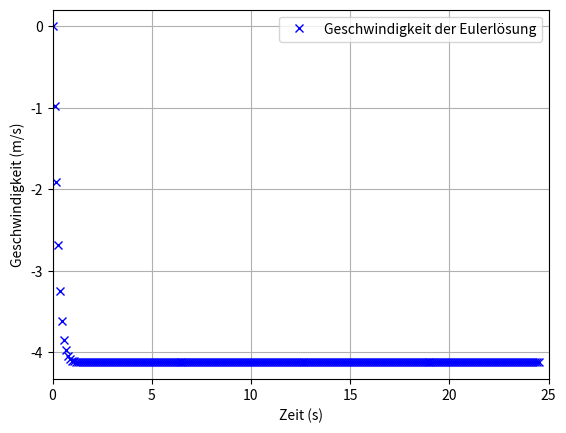
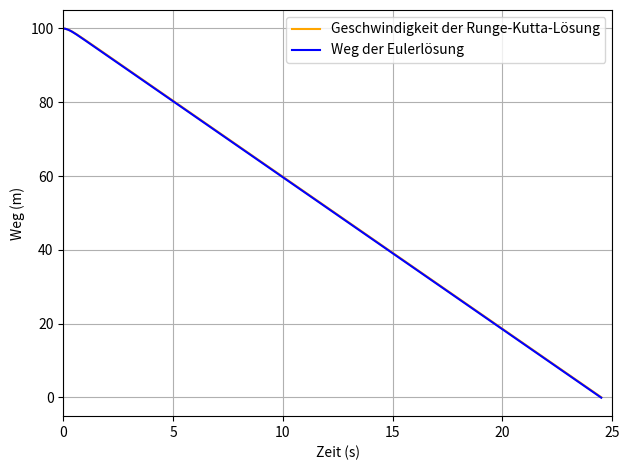

Python code for these plots, in order:
# -------------------------------------------------------------------------
# Die nachfolgende Datei implementiert
# das Eulerverfahren und das Runge-Kutta-Verfahren
# zur Simulation des freien Falls mit Luftwiderstand.
# Datei: freefall_simple.py
# -------------------------------------------------------------------------


import matplotlib.pyplot as plt

# Speicher für die Auswertung
times = []
vel_euler = []
pos_euler = []
vel_rk = []
pos_rk = []

#Fehlerberechnung
vel_euler_err = []
pos_euler_err = []

class Parameters:
      def __init__(self):
         self.g = 9.81           # Erdbeschleunigung (m/s^2)
         self.cw = 1.1           # Luftwiderstandskoeffizient – setze auf 0 für idealen freien Fall
         self.A = .35            # Querschnittsfläche (m^2)
         self.rho = 1.20        # Luftdichte (kg/m^3)
         self.m = 0.40           # Masse des fallenden Objekts (kg)
         self.dt = 0.1           # Zeitschritt (s)
         self.t_max = 25.0        # Gesamtdauer der Simulation (s)
         self.v0 = 0.0           # Anfangsgeschwindigkeit (m/s)
         self.x0 = 100.0         # Anfangshöhe (m)

# Anfangsbedingungen
p = Parameters()
v0_eu = p.v0         # Anfangsgeschwindigkeit (m/s)
x0_eu = p.x0         # Anfangshöhe (m)
v0_rk = p.v0         # Anfangsgeschwindigkeit für Runge-Kutta (m/s)
x0_rk = p.x0         # Anfangshöhe für Runge
t = 0.0


def euler_step(f, x_k, dx_k, params=Parameters()):
   """
   Einzelschritt des Euler-Verfahrens für dx/dt = f(t, x_k)

   Parameter:
       f     : Funktionsreferenz f(x, dx, params) returning derivative
       x_k   : Ausgangswert
       dx_k  : Ableitung am Ausgangswert

   Returns:
       x_k1: Lösung für den nächsten Zeitschritt
   """
   dt = params.dt
   x_k1 = x_k + dt * f(x_k,dx_k, params)
   return x_k1

def rk4_step(f, x_k, dx_k, params=Parameters()):
   """
   4th‑order Runge–Kutta solver for dx/dt = f(t, x0, y0)
   
   Parameter:
       f     : Funktion f(t, x) returning derivative
       x_k   : Ausgangswert
       dx_k  : Initialwert der Ableitung
       
   Returns:
       x: Lösung für den nächsten Zeitschritt
   """
   x = x_k
   dt = params.dt

       
   k1 = f(x, dx_k, params)
   k2 = f(x + 0.5 * dt * k1, dx_k + 0.5 * (k1 - dx_k), params)
   k3 = f(x + 0.5 * dt * k2, dx_k + 0.5 * (k2 - k1), params)
   k4 = f(x + dt * k3, dx_k +  (k3 - dx_k) , params)

   kg = (k1 + 2*k2 + 2*k3 + k4)/6.0

   x = x + dt * kg

   return x

def freefall_firder(x, dx, params):
   """
   Erste Ableitung der Geschwindigkeit im freien Fall mit Luftwiderstand
   Parameter:
      x: Geschwindigkeit (m/s)
      dx: Nicht benutzt
      params: Parameter-Objekt mit physikalischen Konstanten
   Returns:
      Beschleunigung (a) zum Zeitpunkt t
   """
   v = x
   g = params.g
   rho = params.rho
   Af = params.A
   cw = params.cw
   m = params.m
   dv_k = rho * cw* Af * v * v /(2* m) - g
   return dv_k

def freefall_secder(x, dx, params):
   """
   Zweite Ableitung der Position im freien Fall mit Luftwiderstand
   Parameter:
      x: Position (m)
      dx: Geschwindigkeit (m/s)
      params: Parameter-Objekt mit physikalischen Konstanten
   Returns:
      Geschwindigkeit (v) zum Zeitpunkt t
   """
   v =  dx  #Geschwindigkeit
   return v

###############################
# Main Program
################################

# Parameter
t_max = p.t_max     # Gesamtdauer der Simulation (s)
tmp = 0.0           # temporäre Variable für Zwischenspeicherung
###################################
# Simulationsschleife

while t <= t_max and x0_rk >= 0:
   # Speichern
   times.append(t)
   vel_euler.append(v0_eu)
   pos_euler.append(x0_eu)

   vel_rk.append(v0_rk)
   pos_rk.append(x0_rk)


   # Euler-Schritt: Berechnung der neuen Werte
   v0_eu = euler_step(freefall_firder, v0_eu, tmp, p)
   x0_eu = euler_step(freefall_secder, x0_eu, v0_eu, p)
   # Runge-Kutta-Schritt: Berechnung der neuen Werte
   v0_rk = rk4_step(freefall_firder, v0_rk, tmp, p)
   x0_rk = rk4_step(freefall_secder, x0_rk, v0_rk, p)
   #inkrementiere Zeit
   t += p.dt

   


# Ausgabe
print("Simulation abgeschlossen.")
print(f"Letzte Position Euler: {x0_eu:.2f} m")
print(f"Letzte Geschwindigkeit Euler: {v0_eu:.2f} m/s")
print(f"Letzte Position Runge-Kutta: {x0_rk:.2f} m")
print(f"Letzte Geschwindigkeit Runge-Kutta: {v0_rk:.2f} m/s")
print(f"Simulationsschritte: {len(times)} and t_sim={p.dt * len(times)} s")


fig2,ax2 = plt.subplots(1,1)
ax2.plot(times, vel_euler, 'x', label='Geschwindigkeit der Eulerlösung',color='blue')
ax2.set_ylabel('Geschwindigkeit (m/s)')
ax2.set_xlabel('Zeit (s)')
ax2.set_xlim(0, t_max)
ax2.grid()
ax2.legend()

fig3,ax3 = plt.subplots(1,1)
ax3.plot(times, pos_rk, '-', label='Geschwindigkeit der Runge-Kutta-Lösung',color='orange')
ax3.plot(times, pos_euler, '-', label='Weg der Eulerlösung',color='blue')
ax3.set_ylabel('Weg (m)')
ax3.set_xlabel('Zeit (s)')
ax3.set_xlim(0, t_max)
ax3.grid()
ax3.legend()

plt.tight_layout()
plt.show()      
